Run: headless pygame with SDL's dummy video driver; simulated clock (each Clock.tick advances the game by its frame time, no real sleeping); random seed 0; keys injected as events and as key.get_pressed() state; mouse plan: one left click at the window centre at the start of phase 2, then a move to the lower-right quarter at the start of phase 3.
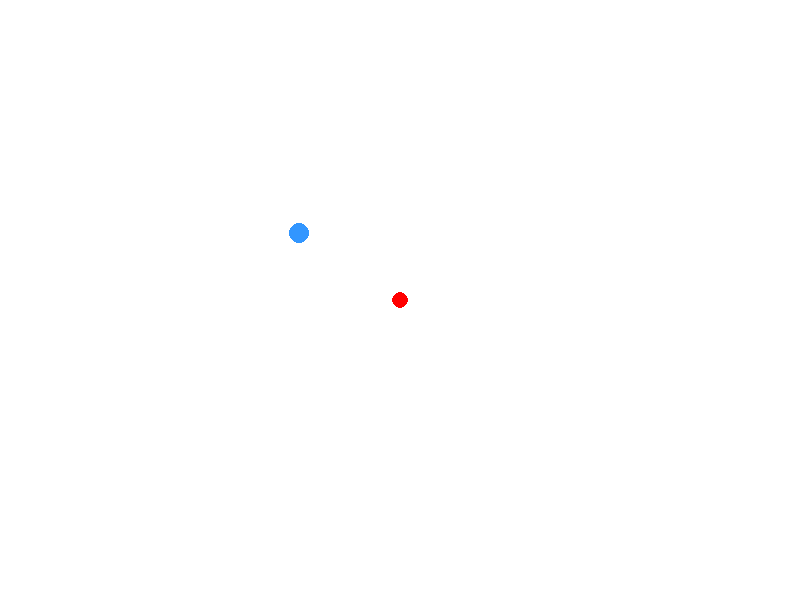
Frame 1 of 4 · flips 1–60 · no input
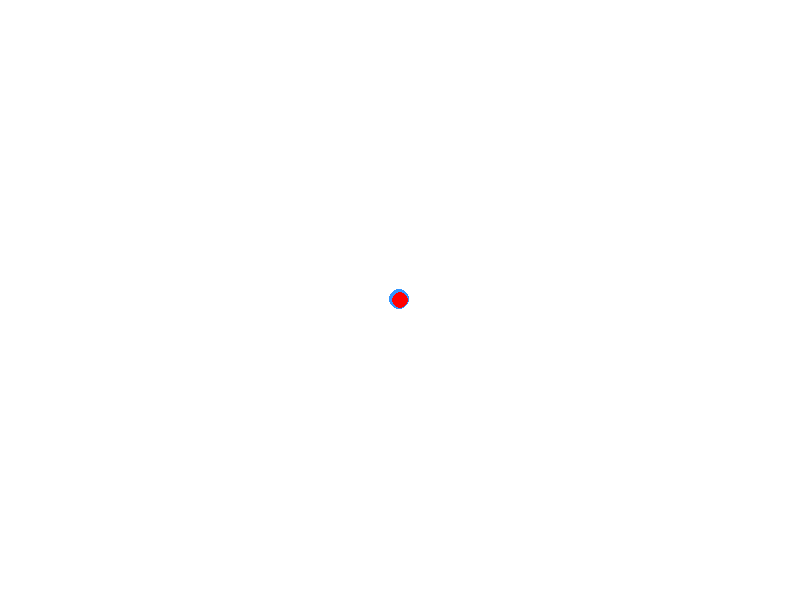
Frame 2 of 4 · flips 61–180 · clicked the window centre · tapped SPACE, RETURN · held RIGHT (→), D
Frame 3 of 4 · flips 181–300 · moved the mouse to the lower-right quarter · held DOWN (↓), S · screen unchanged from frame 2, image omitted
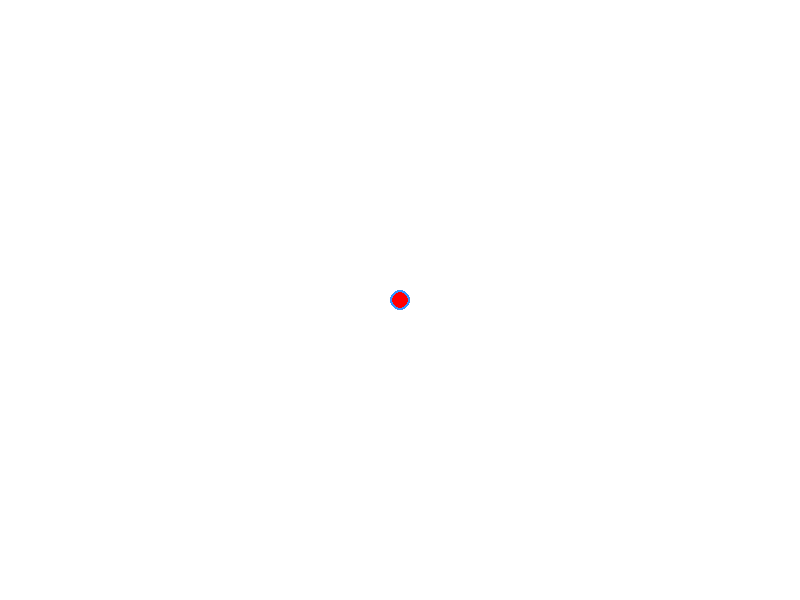
Frame 4 of 4 · flips 301–420 · held LEFT (←), A, UP (↑), W

The pygame program that drew these frames:

import pygame
import math

pygame.init()
WIDTH, HEIGHT = 800, 600
screen = pygame.display.set_mode((WIDTH, HEIGHT))
pygame.display.set_caption("Išči in pristani")
clock = pygame.time.Clock()

WHITE = (255, 255, 255)
RED = (255, 0, 0)
BLUE = (50, 150, 255)

class Agent:
    def __init__(self, x, y):
        self.position = pygame.math.Vector2(x, y)
        self.velocity = pygame.math.Vector2(0, 0)
        self.max_speed = 4
        self.radius = 10

    def seek(self, target):
        desired = target - self.position
        if desired.length_squared() > 1: 
            distance = desired.length()
            slowing_radius = 100
            if distance < slowing_radius:
                desired.scale_to_length(self.max_speed * (distance / slowing_radius))
            else:
                desired.scale_to_length(self.max_speed)
            steer = desired - self.velocity
            self.velocity += steer
            if self.velocity.length() > self.max_speed:
                self.velocity.scale_to_length(self.max_speed)

        self.position += self.velocity

    def draw(self, screen):
        pygame.draw.circle(screen, BLUE, (int(self.position.x), int(self.position.y)), self.radius)

agent = Agent(100, 100)
target_pos = pygame.math.Vector2(WIDTH // 2, HEIGHT // 2)

running = True
while running:
    screen.fill(WHITE)

    for event in pygame.event.get():
        if event.type == pygame.QUIT:
            running = False
        elif event.type == pygame.MOUSEBUTTONDOWN:
            target_pos = pygame.math.Vector2(pygame.mouse.get_pos())

    agent.seek(target_pos)
    agent.draw(screen)

    pygame.draw.circle(screen, RED, (int(target_pos.x), int(target_pos.y)), 8)
    pygame.display.flip()
    clock.tick(60)

pygame.quit()
